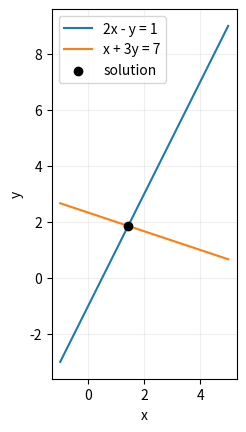

This chart was generated by the following Python code:
"""Change a right-hand side and inspect the solutions of Ax = b."""

import numpy as np
import matplotlib.pyplot as plt

A = np.array([[2.0, -1.0], [1.0, 3.0]])
b = np.array([1.0, 7.0])
solution = np.linalg.solve(A, b)
print("A =\n", A)
print("b =", b)
print("solution =", solution)
print("check Ax =", A @ solution)

values = np.linspace(-1, 5, 250)
fig, ax = plt.subplots()
ax.plot(values, 2 * values - 1, label="2x - y = 1")
ax.plot(values, (7 - values) / 3, label="x + 3y = 7")
ax.scatter(*solution, color="black", zorder=3, label="solution")
ax.set(xlabel="x", ylabel="y", aspect="equal")
ax.grid(alpha=0.2)
ax.legend()
plt.show()
